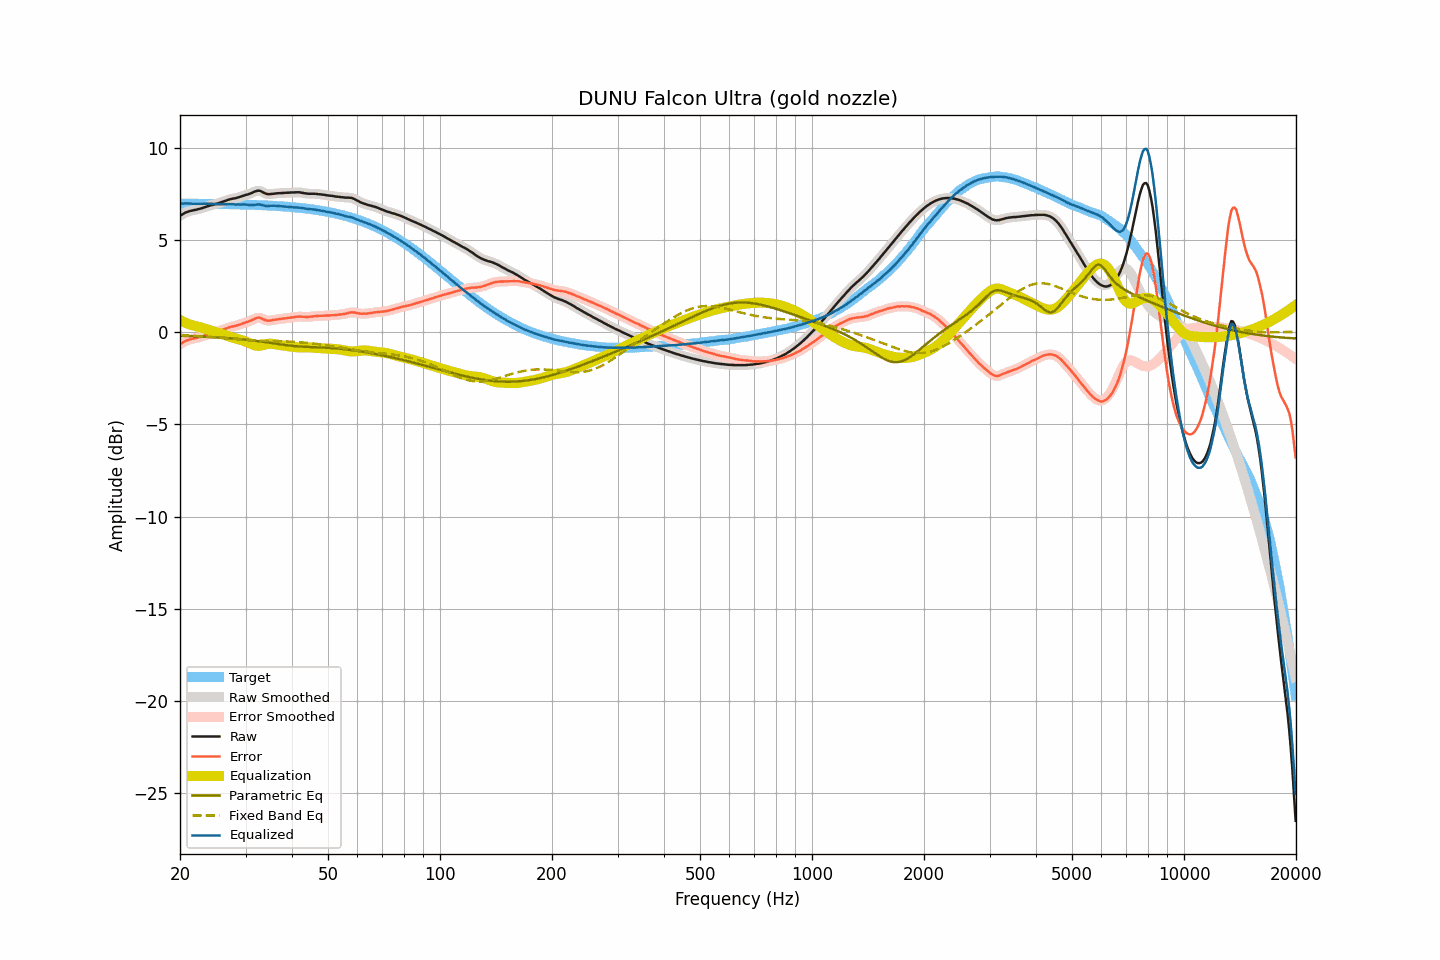

The data file committed next to this chart (first rows):
frequency, raw, smoothed, error, error_smoothed, equalization, parametric_eq, fixed_band_eq, equalized_raw, equalized_smoothed, target
20.00, 6.30, 6.30, -0.67, -0.67, 0.65, -0.20, -0.16, 6.95, 6.95, 6.96
20.20, 6.36, 6.36, -0.61, -0.61, 0.60, -0.20, -0.17, 6.96, 6.96, 6.96
20.40, 6.41, 6.41, -0.56, -0.55, 0.56, -0.21, -0.17, 6.97, 6.97, 6.96
20.61, 6.46, 6.45, -0.51, -0.51, 0.52, -0.21, -0.18, 6.97, 6.97, 6.96
20.81, 6.50, 6.49, -0.46, -0.47, 0.48, -0.21, -0.18, 6.98, 6.98, 6.96
21.02, 6.53, 6.53, -0.43, -0.43, 0.45, -0.22, -0.19, 6.97, 6.97, 6.96
21.23, 6.56, 6.55, -0.40, -0.41, 0.41, -0.22, -0.19, 6.97, 6.97, 6.96
21.44, 6.58, 6.58, -0.38, -0.38, 0.38, -0.22, -0.20, 6.96, 6.96, 6.96
21.66, 6.60, 6.60, -0.36, -0.36, 0.36, -0.23, -0.20, 6.96, 6.96, 6.96
21.87, 6.62, 6.61, -0.34, -0.34, 0.34, -0.23, -0.21, 6.96, 6.95, 6.96
22.09, 6.63, 6.63, -0.33, -0.32, 0.32, -0.23, -0.21, 6.95, 6.95, 6.96
22.31, 6.66, 6.65, -0.30, -0.30, 0.30, -0.24, -0.22, 6.96, 6.95, 6.96
22.54, 6.68, 6.67, -0.28, -0.28, 0.28, -0.24, -0.22, 6.95, 6.95, 6.95
22.76, 6.70, 6.70, -0.26, -0.25, 0.25, -0.24, -0.23, 6.95, 6.95, 6.95
22.99, 6.73, 6.73, -0.23, -0.23, 0.22, -0.25, -0.24, 6.95, 6.95, 6.95
23.22, 6.76, 6.76, -0.20, -0.20, 0.20, -0.25, -0.24, 6.95, 6.95, 6.95
23.45, 6.79, 6.79, -0.16, -0.17, 0.17, -0.26, -0.25, 6.95, 6.95, 6.95
23.69, 6.82, 6.81, -0.13, -0.14, 0.14, -0.26, -0.26, 6.96, 6.95, 6.95
23.92, 6.84, 6.84, -0.11, -0.11, 0.11, -0.27, -0.26, 6.95, 6.95, 6.95
24.16, 6.87, 6.86, -0.08, -0.08, 0.09, -0.27, -0.27, 6.95, 6.95, 6.95
24.40, 6.89, 6.89, -0.06, -0.06, 0.06, -0.28, -0.28, 6.95, 6.95, 6.95
24.65, 6.91, 6.91, -0.04, -0.04, 0.03, -0.28, -0.28, 6.94, 6.94, 6.94
24.89, 6.94, 6.93, -0.01, -0.01, 0.01, -0.29, -0.29, 6.94, 6.94, 6.94
25.14, 6.96, 6.96, 0.01, 0.02, -0.02, -0.29, -0.30, 6.94, 6.94, 6.94
25.39, 6.99, 6.99, 0.05, 0.05, -0.05, -0.30, -0.31, 6.94, 6.94, 6.94
25.65, 7.02, 7.02, 0.08, 0.08, -0.08, -0.30, -0.31, 6.94, 6.94, 6.94
25.91, 7.05, 7.05, 0.11, 0.11, -0.11, -0.31, -0.32, 6.94, 6.94, 6.94
26.16, 7.08, 7.08, 0.14, 0.14, -0.14, -0.31, -0.33, 6.94, 6.93, 6.94
26.43, 7.11, 7.11, 0.17, 0.17, -0.17, -0.32, -0.34, 6.93, 6.93, 6.93
26.69, 7.14, 7.14, 0.20, 0.20, -0.20, -0.32, -0.34, 6.93, 6.93, 6.93
26.96, 7.17, 7.17, 0.23, 0.23, -0.23, -0.33, -0.35, 6.94, 6.94, 6.93
27.23, 7.20, 7.19, 0.27, 0.26, -0.26, -0.34, -0.36, 6.94, 6.94, 6.93
27.50, 7.22, 7.22, 0.29, 0.29, -0.28, -0.34, -0.37, 6.93, 6.93, 6.93
27.77, 7.24, 7.23, 0.31, 0.31, -0.31, -0.35, -0.37, 6.93, 6.93, 6.93
28.05, 7.25, 7.25, 0.32, 0.33, -0.33, -0.36, -0.38, 6.92, 6.92, 6.92
28.33, 7.27, 7.27, 0.34, 0.35, -0.35, -0.37, -0.39, 6.91, 6.91, 6.92
28.62, 7.30, 7.29, 0.38, 0.37, -0.38, -0.37, -0.39, 6.92, 6.91, 6.92
28.90, 7.32, 7.32, 0.40, 0.40, -0.40, -0.38, -0.40, 6.91, 6.91, 6.92
29.19, 7.35, 7.35, 0.43, 0.43, -0.43, -0.39, -0.41, 6.92, 6.92, 6.91
29.48, 7.38, 7.38, 0.46, 0.46, -0.46, -0.40, -0.41, 6.92, 6.92, 6.91
29.78, 7.41, 7.41, 0.50, 0.50, -0.49, -0.41, -0.42, 6.92, 6.92, 6.91
30.08, 7.44, 7.43, 0.53, 0.53, -0.52, -0.41, -0.42, 6.91, 6.91, 6.91
30.38, 7.46, 7.46, 0.55, 0.55, -0.56, -0.42, -0.43, 6.90, 6.90, 6.90
30.68, 7.49, 7.49, 0.58, 0.58, -0.60, -0.43, -0.44, 6.89, 6.89, 6.90
30.99, 7.52, 7.52, 0.62, 0.62, -0.64, -0.44, -0.44, 6.88, 6.88, 6.90
31.30, 7.56, 7.56, 0.66, 0.66, -0.67, -0.45, -0.45, 6.88, 6.88, 6.90
31.61, 7.60, 7.60, 0.70, 0.70, -0.71, -0.46, -0.45, 6.89, 6.89, 6.89
31.93, 7.64, 7.63, 0.75, 0.74, -0.73, -0.47, -0.45, 6.90, 6.90, 6.89
32.24, 7.66, 7.66, 0.77, 0.77, -0.74, -0.48, -0.46, 6.91, 6.91, 6.89
32.57, 7.67, 7.66, 0.78, 0.78, -0.75, -0.50, -0.46, 6.92, 6.92, 6.88
32.89, 7.65, 7.64, 0.77, 0.76, -0.74, -0.51, -0.46, 6.91, 6.90, 6.88
33.22, 7.61, 7.61, 0.73, 0.73, -0.72, -0.52, -0.47, 6.89, 6.88, 6.87
33.55, 7.56, 7.56, 0.68, 0.69, -0.70, -0.53, -0.47, 6.86, 6.86, 6.87
33.89, 7.52, 7.52, 0.65, 0.65, -0.67, -0.54, -0.47, 6.84, 6.84, 6.87
34.23, 7.49, 7.49, 0.62, 0.63, -0.65, -0.56, -0.48, 6.83, 6.84, 6.86
34.57, 7.48, 7.48, 0.62, 0.62, -0.64, -0.57, -0.48, 6.84, 6.84, 6.86
34.92, 7.48, 7.48, 0.62, 0.62, -0.63, -0.58, -0.48, 6.84, 6.84, 6.85
35.27, 7.49, 7.48, 0.64, 0.64, -0.64, -0.60, -0.48, 6.85, 6.85, 6.85
35.62, 7.50, 7.50, 0.65, 0.65, -0.64, -0.61, -0.49, 6.85, 6.85, 6.84
35.97, 7.51, 7.51, 0.67, 0.67, -0.66, -0.62, -0.49, 6.85, 6.85, 6.84
... 635 more rows
